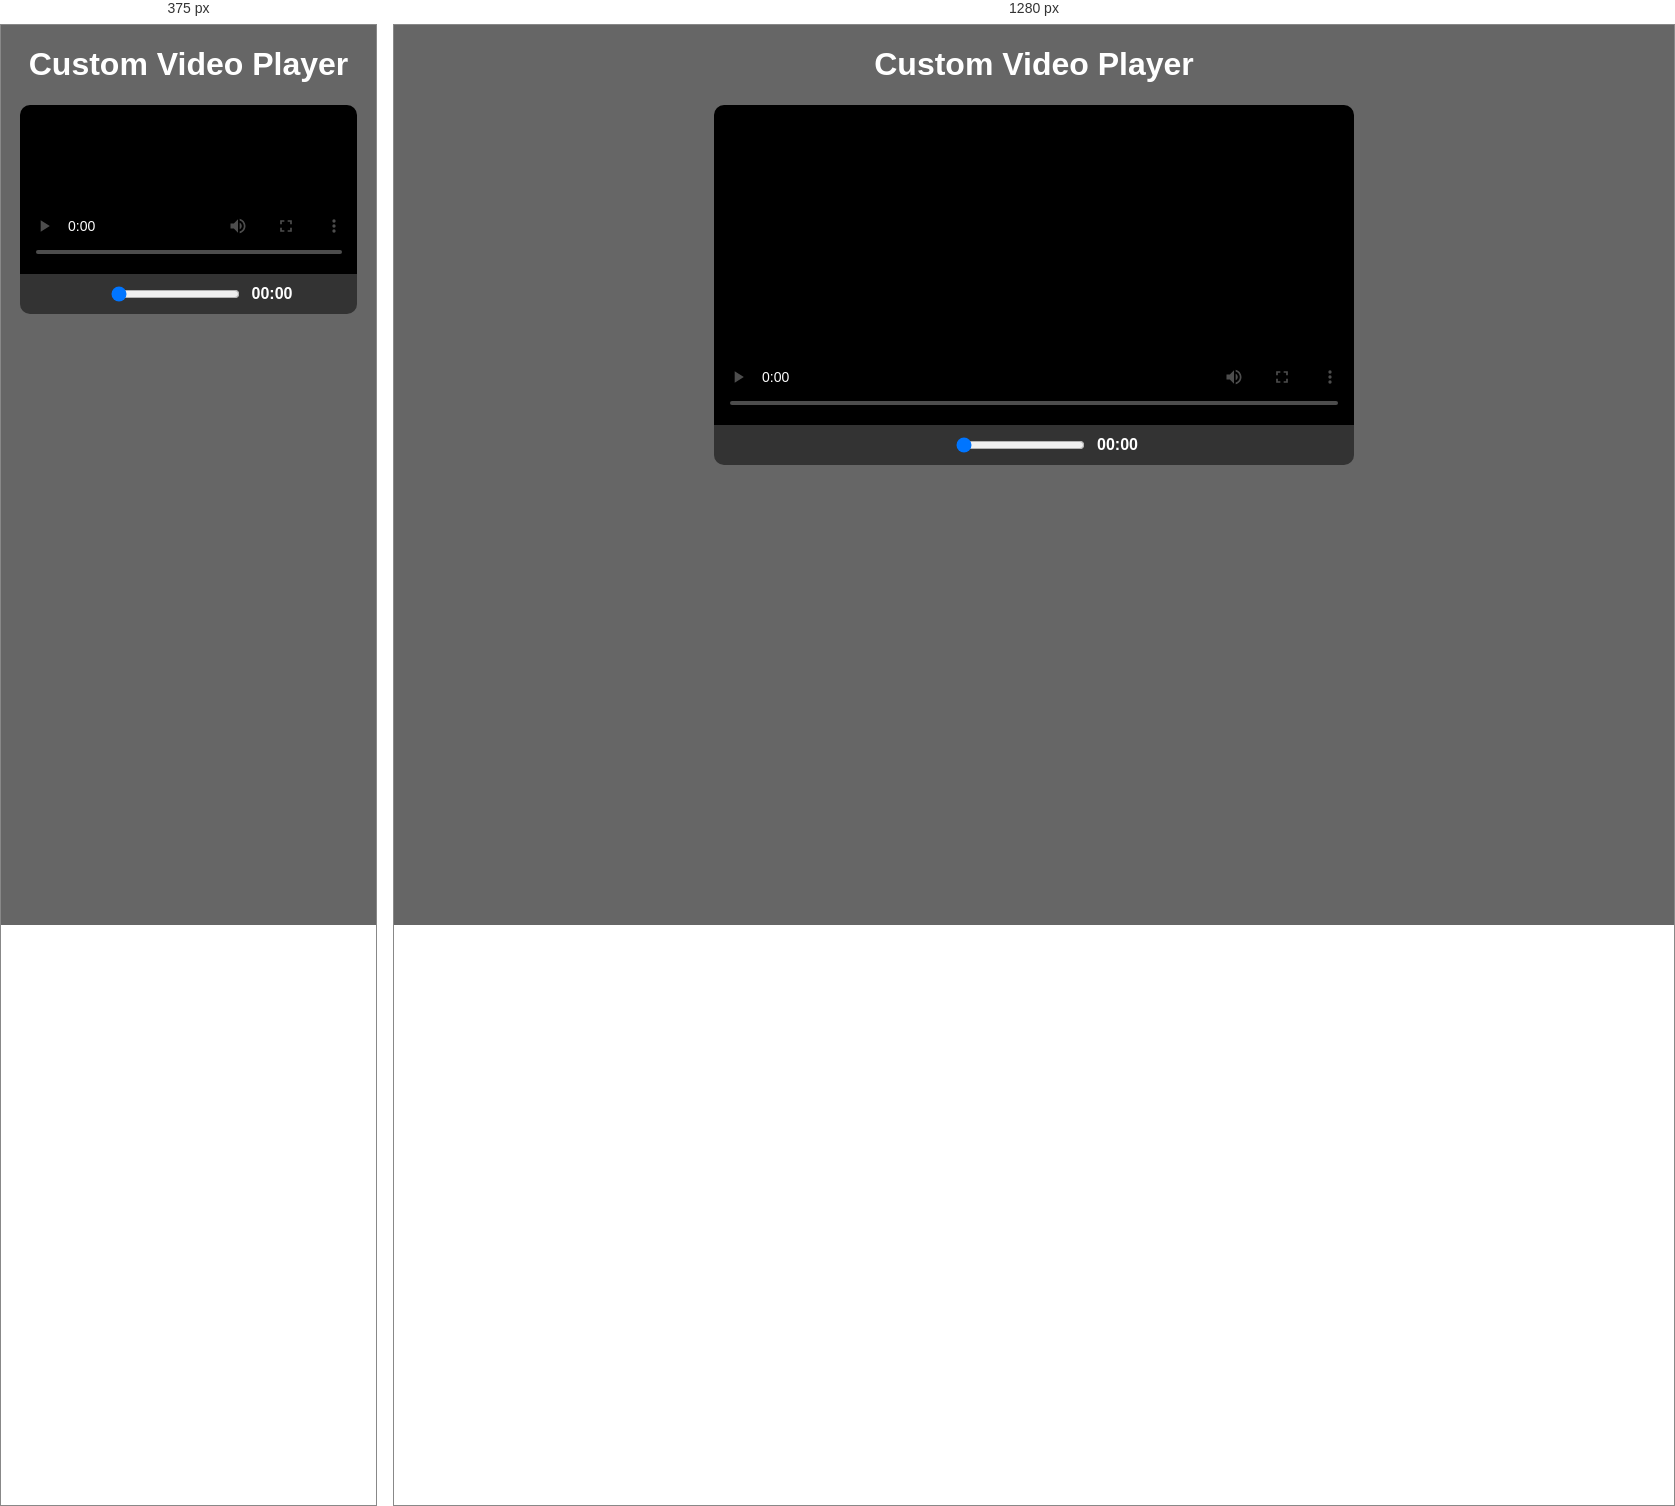
Rendered at 375 px and 1280 px, left to right.

<!-- file: index.html -->
<!DOCTYPE html>
<html lang="en">
  <head>
    <meta charset="UTF-8" />
    <meta name="viewport" content="width=device-width, initial-scale=1.0" />
    <title>Video Player</title>
    <link
      rel="stylesheet"
      href="https://cdn.jsdelivr.net/npm/@fortawesome/fontawesome-free@6.2.1/css/fontawesome.min.css"
      integrity="sha384-QYIZto+st3yW+o8+5OHfT6S482Zsvz2WfOzpFSXMF9zqeLcFV0/wlZpMtyFcZALm"
      crossorigin="anonymous"
    />
    <link rel="stylesheet" href="css/progress.css" />
    <link rel="stylesheet" href="css/style.css" />
  </head>
  <body>
    <h1>Custom Video Player</h1>
    <video
      src="videos/gone.mp4"
      id="video"
      class="screen"
      poster="img/poster.png"
    ></video>
    <div class="controls">
      <button class="btn" id="play">
        <i class="fa fa-play fa-2x"></i>
      </button>
      <button class="btn" id="stop">
        <i class="fa fa-stop fa-2x"></i>
      </button>
      <input
        type="range"
        id="progress"
        class="progress"
        min="0"
        max="100"
        step="0.1"
        value="0"
      />
      <span class="timestamp" id="timestamp">00:00</span>
    </div>
    <script src="script.js"></script>
  </body>
</html>


/* @media block from style.css */
@media (max-width: 800px) {
  .screen,
  .controls {
    width: 90%;
  }
}